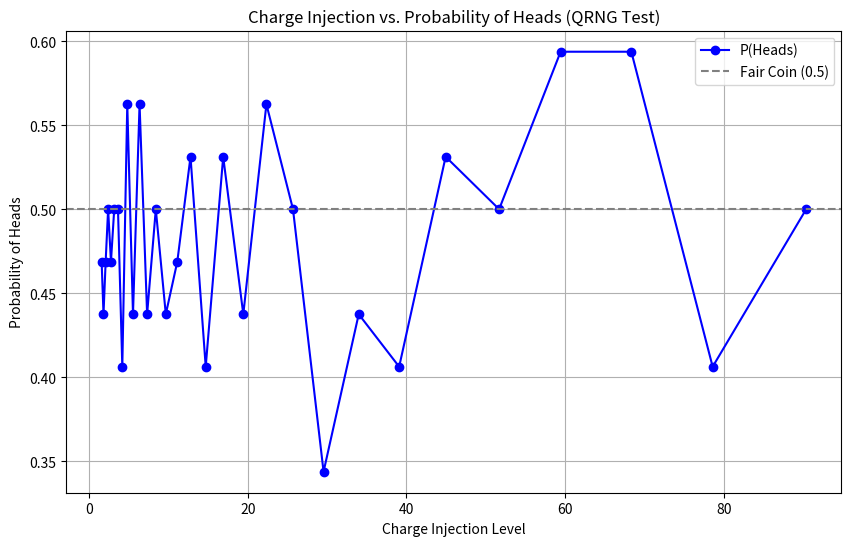

Here is the Python script that generated this plot:
import matplotlib.pyplot as plt

# === Your Real Data from the Test ===
charge_levels = [
    1.57, 1.8055, 2.07632, 2.38777, 2.74594, 3.15783, 3.63151, 4.17623, 4.80267, 5.52307,
    6.35153, 7.30425, 8.39989, 9.65988, 11.10886, 12.77519, 14.69146, 16.89518, 19.42946, 22.34388,
    25.69546, 29.54978, 33.98225, 39.07959, 44.94153, 51.68276, 59.43517, 68.35044, 78.60301, 90.39346
]

prob_heads = [
    0.46875, 0.4375, 0.46875, 0.5, 0.46875, 0.5, 0.5, 0.40625, 0.5625, 0.4375,
    0.5625, 0.4375, 0.5, 0.4375, 0.46875, 0.53125, 0.40625, 0.53125, 0.4375, 0.5625,
    0.5, 0.34375, 0.4375, 0.40625, 0.53125, 0.5, 0.59375, 0.59375, 0.40625, 0.5
]# === Plotting ===
plt.figure(figsize=(10, 6))
plt.plot(charge_levels, prob_heads, 'o-', color='blue', label='P(Heads)')
plt.axhline(0.5, color='gray', linestyle='--', label='Fair Coin (0.5)')

# === Labels & Titles ===
plt.title('Charge Injection vs. Probability of Heads (QRNG Test)')
plt.xlabel('Charge Injection Level')
plt.ylabel('Probability of Heads')
plt.legend()
plt.grid(True)

# === Show Plot ===
plt.show()
